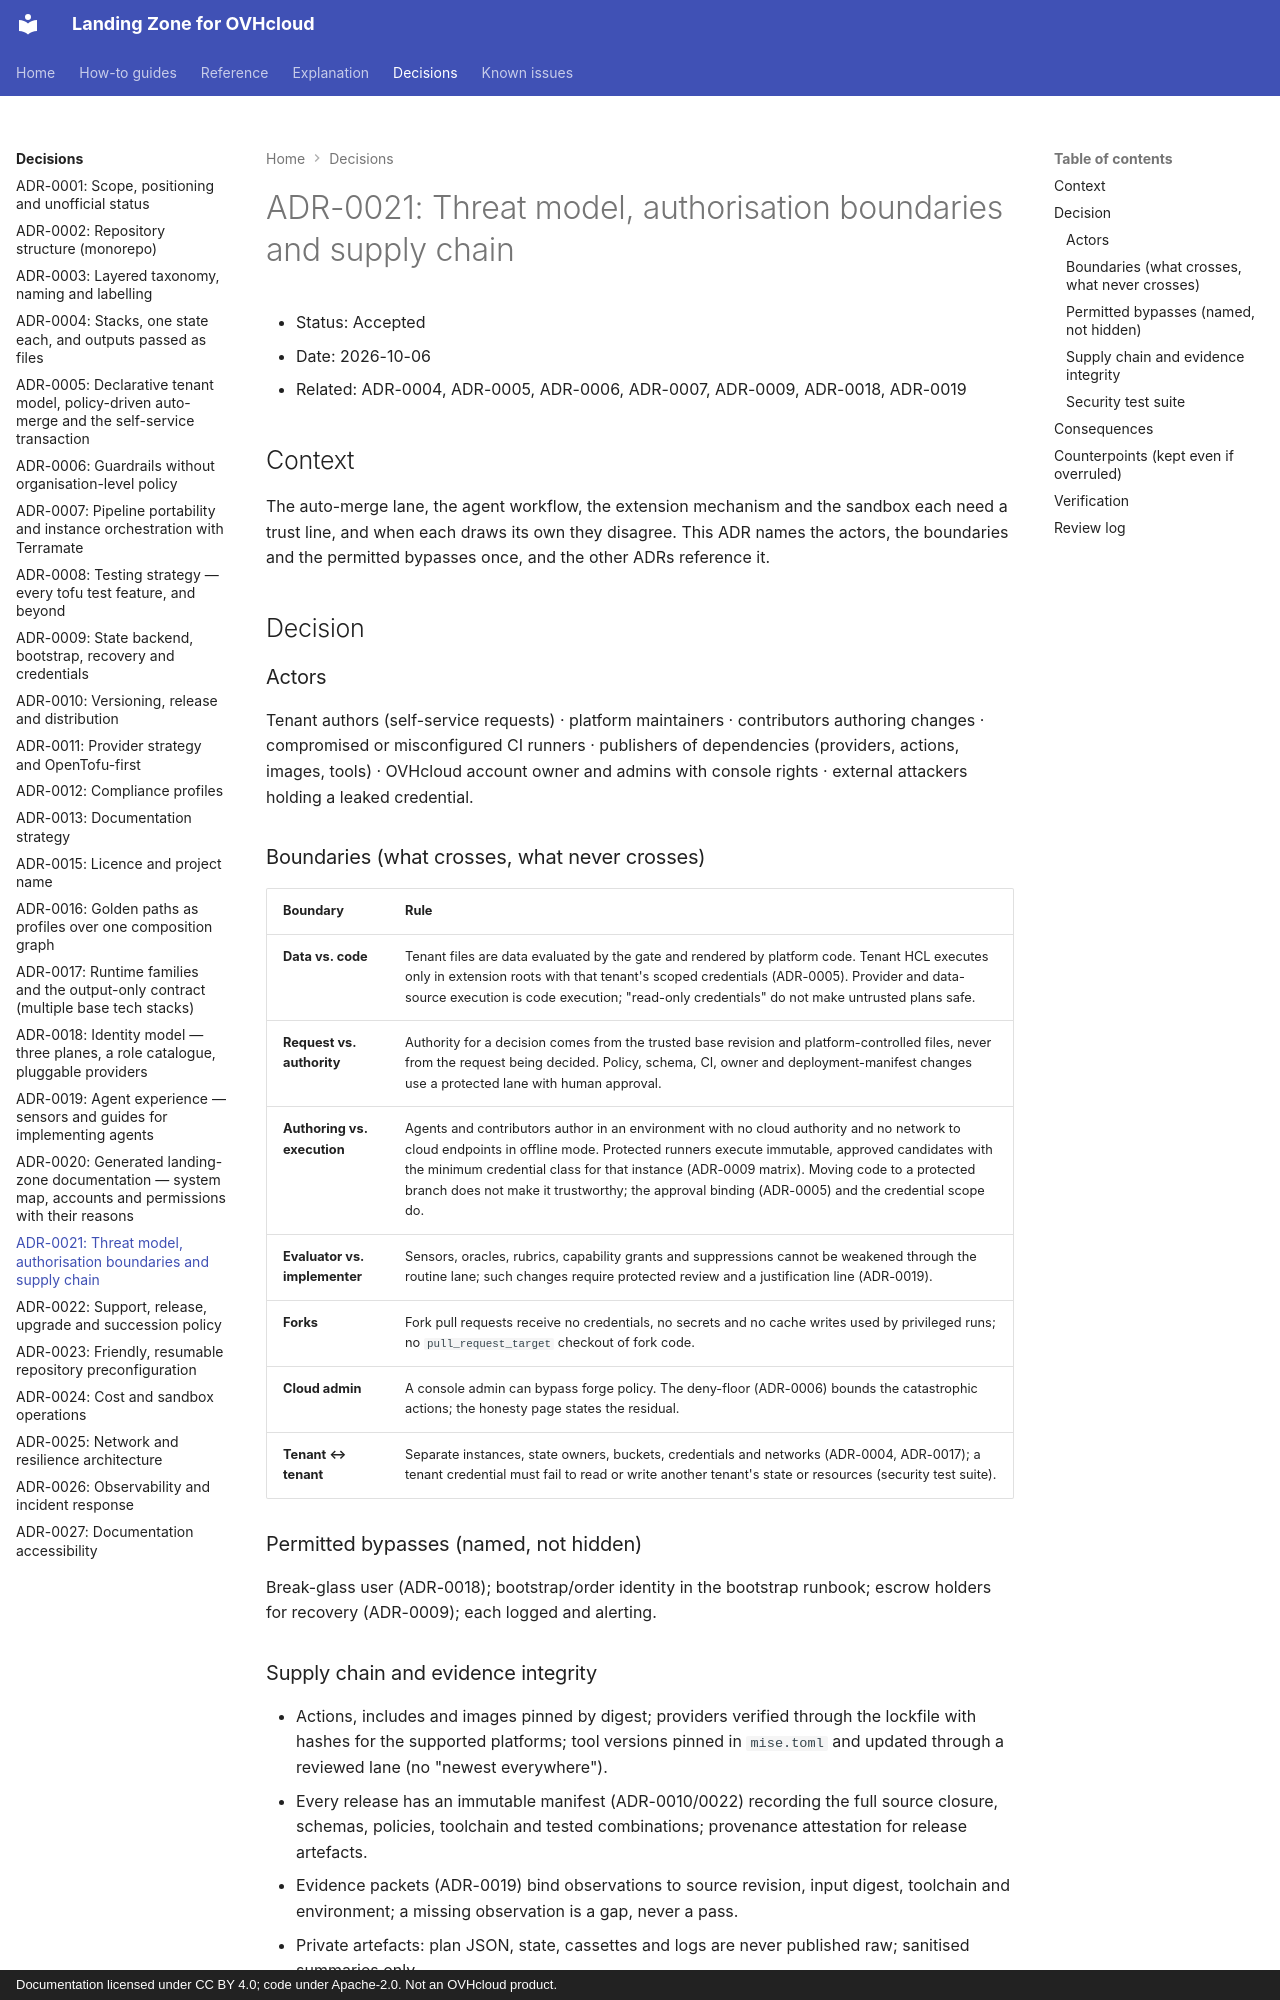

repository: PlatformRelay/landingzone-for-ovhcloud · page: adr/0021-threat-model-authorisation-boundaries-and-supply-chain/index.html · generator: mkdocs · copyright: Documentation licensed under CC BY 4.0; code under Apache-2.0. Not an OVHcloud product.

# ADR-0021: Threat model, authorisation boundaries and supply chain
- Status: Accepted
- Date: 2026-10-06
- Related: ADR-0004, ADR-0005, ADR-0006, ADR-0007, ADR-0009, ADR-0018, ADR-0019

## Context
The auto-merge lane, the agent workflow, the extension mechanism and the sandbox each need a trust
line, and when each draws its own they disagree. This ADR names the actors, the boundaries and the
permitted bypasses once, and the other ADRs reference it.

## Decision

### Actors
Tenant authors (self-service requests) · platform maintainers · contributors authoring changes ·
compromised or misconfigured CI runners · publishers of dependencies (providers, actions, images,
tools) · OVHcloud account owner and admins with console rights · external attackers holding a
leaked credential.

### Boundaries (what crosses, what never crosses)
| Boundary | Rule |
|---|---|
| **Data vs. code** | Tenant files are data evaluated by the gate and rendered by platform code. Tenant HCL executes only in extension roots with that tenant's scoped credentials (ADR-0005). Provider and data-source execution is code execution; "read-only credentials" do not make untrusted plans safe. |
| **Request vs. authority** | Authority for a decision comes from the trusted base revision and platform-controlled files, never from the request being decided. Policy, schema, CI, owner and deployment-manifest changes use a protected lane with human approval. |
| **Authoring vs. execution** | Agents and contributors author in an environment with no cloud authority and no network to cloud endpoints in offline mode. Protected runners execute immutable, approved candidates with the minimum credential class for that instance (ADR-0009 matrix). Moving code to a protected branch does not make it trustworthy; the approval binding (ADR-0005) and the credential scope do. |
| **Evaluator vs. implementer** | Sensors, oracles, rubrics, capability grants and suppressions cannot be weakened through the routine lane; such changes require protected review and a justification line (ADR-0019). |
| **Forks** | Fork pull requests receive no credentials, no secrets and no cache writes used by privileged runs; no `pull_request_target` checkout of fork code. |
| **Cloud admin** | A console admin can bypass forge policy. The deny-floor (ADR-0006) bounds the catastrophic actions; the honesty page states the residual. |
| **Tenant ↔ tenant** | Separate instances, state owners, buckets, credentials and networks (ADR-0004, ADR-0017); a tenant credential must fail to read or write another tenant's state or resources (security test suite). |

### Permitted bypasses (named, not hidden)
Break-glass user (ADR-0018); bootstrap/order identity in the bootstrap runbook; escrow holders for
recovery (ADR-0009); each logged and alerting.
